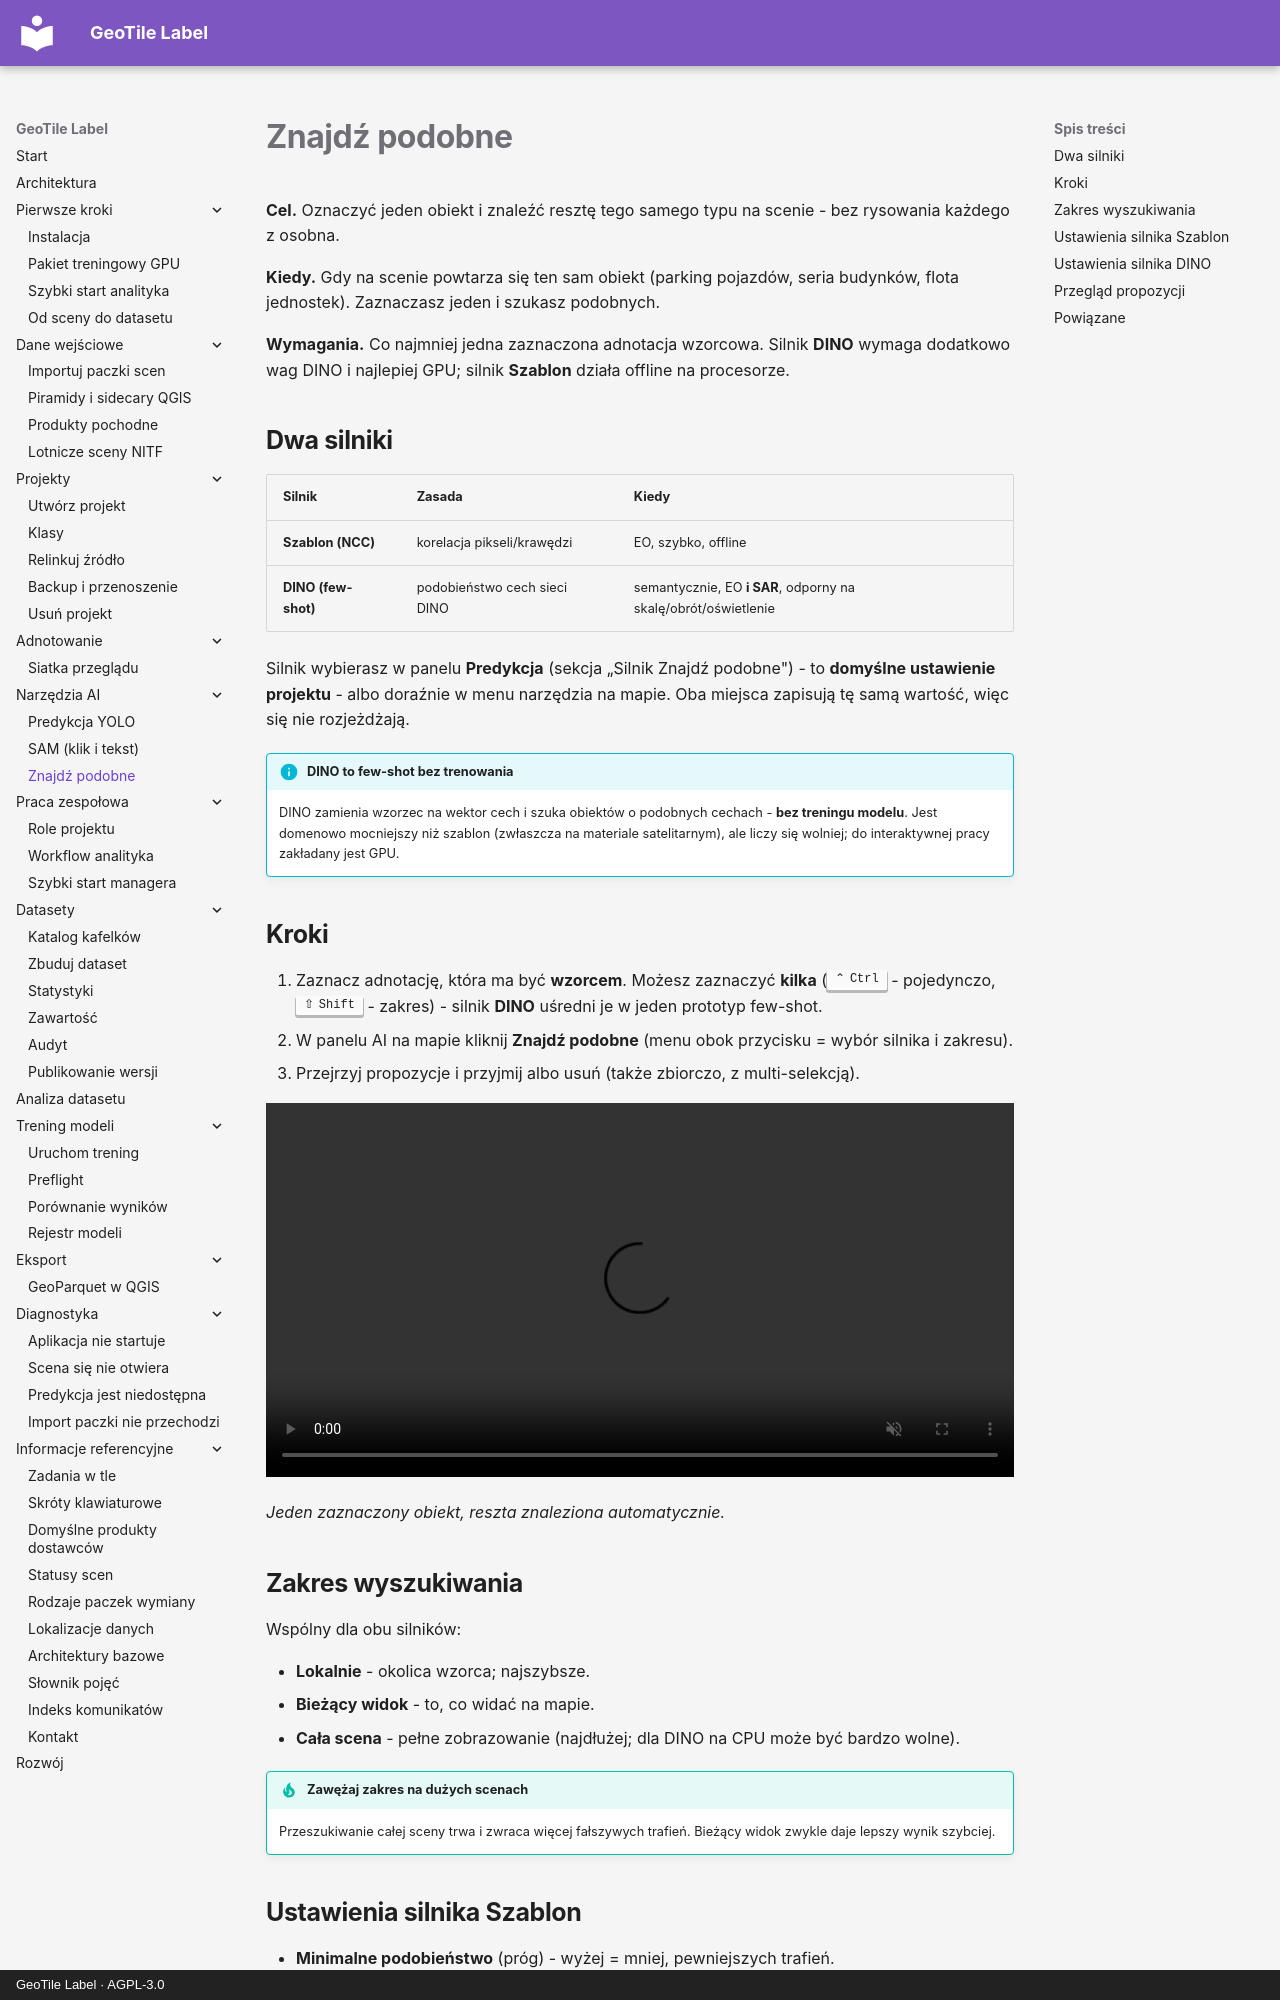

repository: jakubslesinski/geotile-label · page: ai-assistance/znajdz-podobne.html · generator: mkdocs · copyright: GeoTile Label · AGPL-3.0

# Znajdź podobne

**Cel.** Oznaczyć jeden obiekt i znaleźć resztę tego samego typu na scenie - bez
rysowania każdego z osobna.

**Kiedy.** Gdy na scenie powtarza się ten sam obiekt (parking pojazdów, seria budynków,
flota jednostek). Zaznaczasz jeden i szukasz podobnych.

**Wymagania.** Co najmniej jedna zaznaczona adnotacja wzorcowa. Silnik **DINO** wymaga
dodatkowo wag DINO i najlepiej GPU; silnik **Szablon** działa offline na procesorze.

## Dwa silniki

| Silnik | Zasada | Kiedy |
| --- | --- | --- |
| **Szablon (NCC)** | korelacja pikseli/krawędzi | EO, szybko, offline |
| **DINO (few-shot)** | podobieństwo cech sieci DINO | semantycznie, EO **i SAR**, odporny na skalę/obrót/oświetlenie |

Silnik wybierasz w panelu **Predykcja** (sekcja „Silnik Znajdź podobne") - to **domyślne
ustawienie projektu** - albo doraźnie w menu narzędzia na mapie. Oba miejsca zapisują tę
samą wartość, więc się nie rozjeżdżają.

!!! info "DINO to few-shot bez trenowania"

    DINO zamienia wzorzec na wektor cech i szuka obiektów o podobnych cechach - **bez
    treningu modelu**. Jest domenowo mocniejszy niż szablon (zwłaszcza na materiale
    satelitarnym), ale liczy się wolniej; do interaktywnej pracy zakładany jest GPU.

## Kroki

1. Zaznacz adnotację, która ma być **wzorcem**. Możesz zaznaczyć **kilka** (++ctrl++ -
   pojedynczo, ++shift++ - zakres) - silnik **DINO** uśredni je w jeden prototyp few-shot.
2. W panelu AI na mapie kliknij **Znajdź podobne** (menu obok przycisku = wybór silnika i
   zakresu).
3. Przejrzyj propozycje i przyjmij albo usuń (także zbiorczo, z multi-selekcją).

<video controls autoplay loop muted playsinline style="width:100%;height:auto" title="Wzorzec i znalezione podobne obiekty jako propozycje">
  <source src="../assets/images/find-similar.mp4" type="video/mp4">
</video>
*Jeden zaznaczony obiekt, reszta znaleziona automatycznie.*

## Zakres wyszukiwania

Wspólny dla obu silników:

- **Lokalnie** - okolica wzorca; najszybsze.
- **Bieżący widok** - to, co widać na mapie.
- **Cała scena** - pełne zobrazowanie (najdłużej; dla DINO na CPU może być bardzo wolne).

!!! tip "Zawężaj zakres na dużych scenach"

    Przeszukiwanie całej sceny trwa i zwraca więcej fałszywych trafień. Bieżący widok zwykle
    daje lepszy wynik szybciej.

## Ustawienia silnika Szablon

- **Minimalne podobieństwo** (próg) - wyżej = mniej, pewniejszych trafień.
- **Tolerancja skali** i **tolerancja obrotu** - o ile obiekty mogą różnić się od wzorca.
- **Krawędzie** - dopasowanie po krawędziach zamiast surowych pikseli; pomaga przy zmiennym
  oświetleniu.
